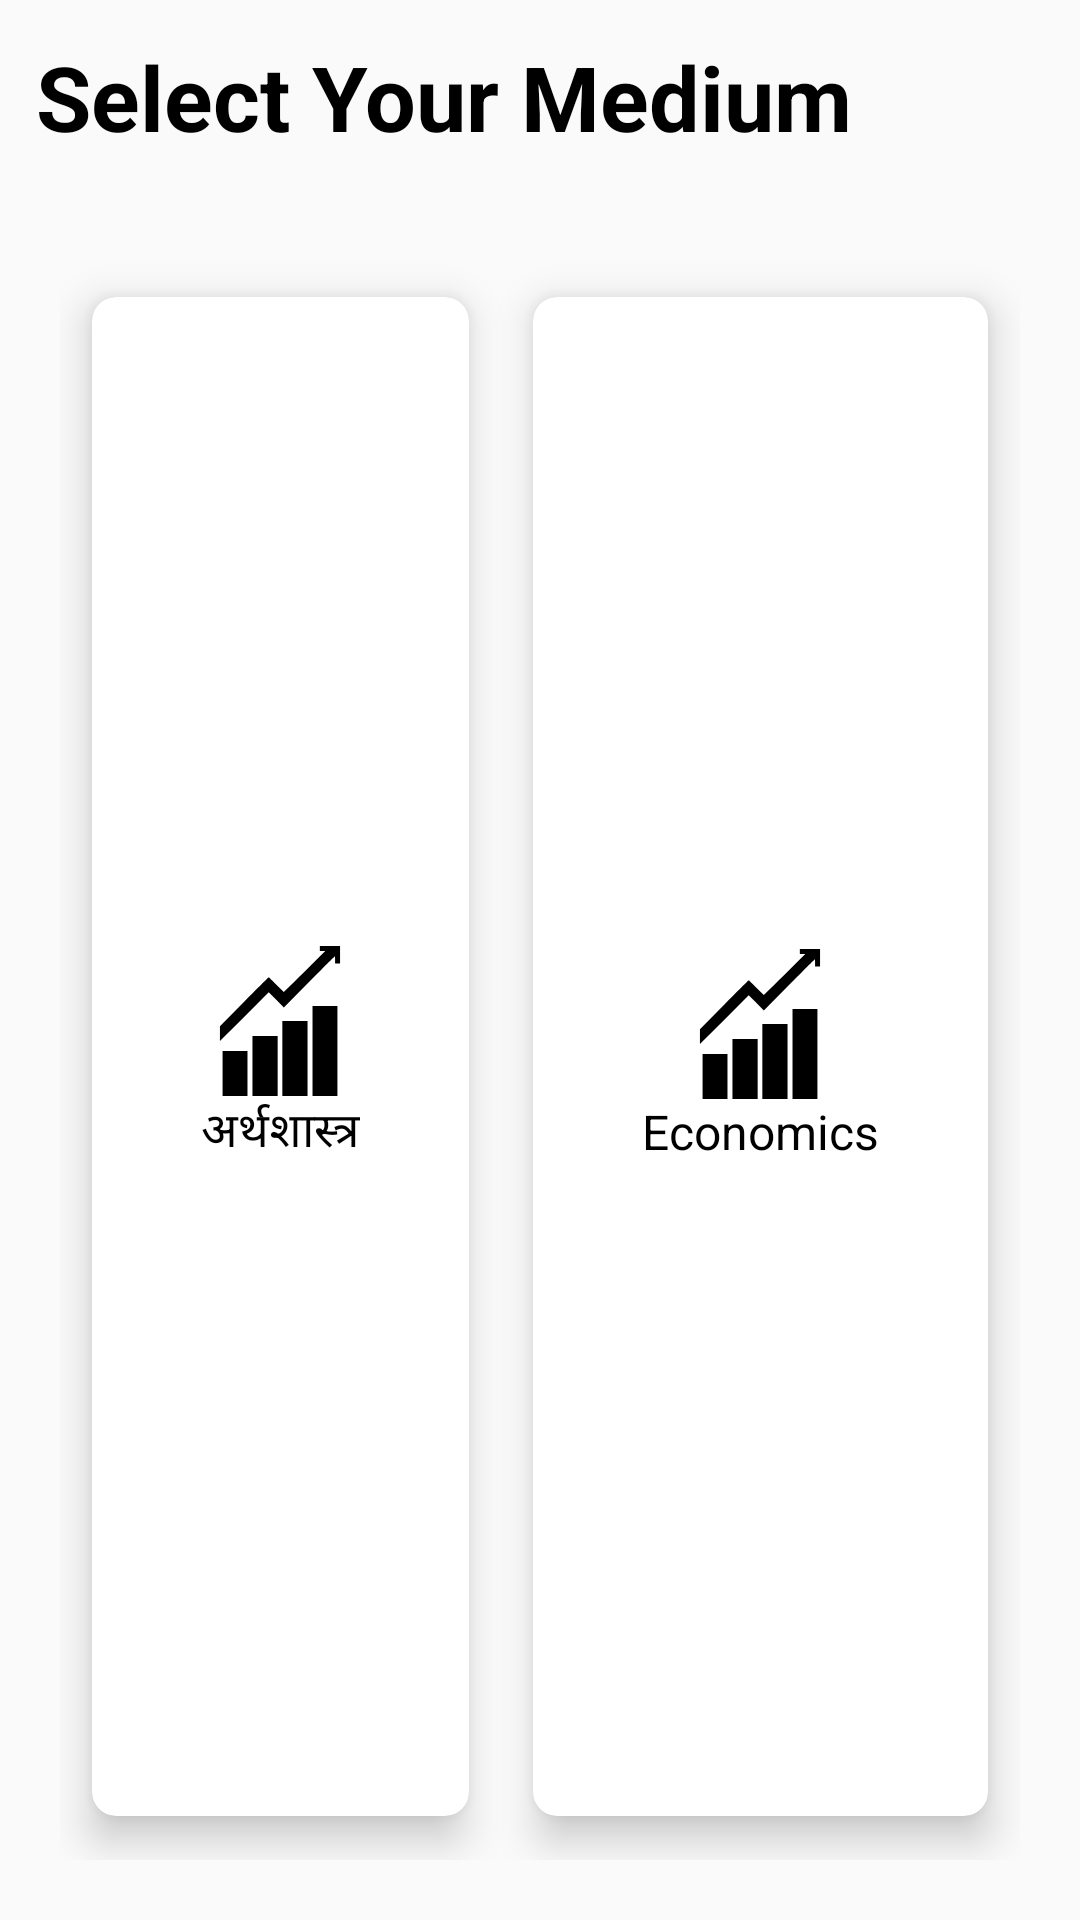

Layout XML and referenced resources for this Android screen:
<!-- AndroidManifest.xml: application theme Theme.12thNotes -->
<!-- res/layout/activity_eco_eng_mar.xml -->
<?xml version="1.0" encoding="utf-8"?>
<RelativeLayout xmlns:android="http://schemas.android.com/apk/res/android"
    xmlns:app="http://schemas.android.com/apk/res-auto"
    xmlns:tools="http://schemas.android.com/tools"
    android:layout_width="match_parent"
    android:layout_height="match_parent"
    android:background="@drawable/cut_card_background"
    tools:context=".eco_eng_mar">

    <TextView
        android:id="@+id/textView"
        android:layout_width="wrap_content"
        android:layout_height="wrap_content"
        android:text="Select Your Medium"
        android:textSize="30sp"
        android:textStyle="bold"
        android:textColor="@color/colorBlack"
        android:layout_margin="12dp"/>

    <GridLayout
        android:id="@+id/mainGridLayout"
        android:layout_width="match_parent"
        android:layout_height="match_parent"
        android:layout_below="@+id/textView"
        android:layout_marginTop="20dp"
        android:layout_margin="20dp"
        android:columnCount="2"
        android:rowCount="2">


        <androidx.cardview.widget.CardView
            android:layout_width="wrap_content"
            android:layout_height="wrap_content"
            android:layout_gravity="fill"
            android:layout_columnWeight="1"
            android:layout_rowWeight="1"
            android:layout_row="0"
            android:layout_column="0"
            app:cardCornerRadius="8dp"
            app:cardElevation="8dp"
            app:cardUseCompatPadding="true">

            <LinearLayout
                android:layout_width="wrap_content"
                android:layout_height="wrap_content"
                android:layout_gravity="center_vertical|center_horizontal"
                android:gravity="center"
                android:orientation="vertical">

                <ImageView
                    android:layout_width="wrap_content"
                    android:layout_height="wrap_content"
                    android:src="@drawable/ic_ecologo"/>

                <TextView
                    android:layout_width="wrap_content"
                    android:layout_height="wrap_content"
                    android:text="अर्थशास्त्र"
                    android:textSize="16sp"
                    android:textColor="@color/colorBlack"/>
            </LinearLayout>


        </androidx.cardview.widget.CardView>

        <androidx.cardview.widget.CardView
            android:layout_width="wrap_content"
            android:layout_height="wrap_content"
            android:layout_gravity="fill"
            android:layout_columnWeight="1"
            android:layout_rowWeight="1"
            android:layout_row="0"
            android:layout_column="1"
            app:cardCornerRadius="8dp"
            app:cardElevation="8dp"
            app:cardUseCompatPadding="true">

            <LinearLayout
                android:layout_width="wrap_content"
                android:layout_height="wrap_content"
                android:layout_gravity="center_vertical|center_horizontal"
                android:gravity="center"
                android:orientation="vertical">

                <ImageView
                    android:layout_width="wrap_content"
                    android:layout_height="wrap_content"
                    android:src="@drawable/ic_ecologo"/>

                <TextView
                    android:layout_width="wrap_content"
                    android:layout_height="wrap_content"
                    android:text="Economics"
                    android:textSize="16sp"
                    android:textColor="@color/colorBlack"/>
            </LinearLayout>


        </androidx.cardview.widget.CardView>

    </GridLayout>

</RelativeLayout>
<!-- resources referenced by this layout -->
<resources>
  <color name="colorBlack">#000000</color>
  <!-- drawable ic_ecologo (drawable) -->
  <vector android:height="50dp" android:viewportHeight="512"
      android:viewportWidth="512" android:width="50dp" xmlns:android="http://schemas.android.com/apk/res/android">
      <path android:fillColor="#000000"
          android:pathData="M392,8.5l0,8.5 9.2,-0 9.3,-0 -48,48.1c-26.4,26.4 -58.3,58 -70.8,70.1l-22.8,22.1 -25.3,-25.1c-13.9,-13.9 -25.7,-25.2 -26.2,-25.2 -0.5,-0 -38.1,37.5 -83.7,83.4l-82.7,83.4 0,25.4 0,25.3 83.3,-83.3 83.2,-83.2 25.8,25.7 25.8,25.8 86.7,-87.3c47.7,-48 87,-87.3 87.5,-87.2 0.4,-0 0.7,5.6 0.7,12.5l0,12.5 8.5,-0 8.5,-0 0,-30 0,-30 -34.5,-0 -34.5,-0 0,8.5z" android:strokeColor="#00000000"/>
      <path android:fillColor="#000000"
          android:pathData="M367,358.5l0,153.5 42.5,-0 42.5,-0 0,-153.5 0,-153.5 -42.5,-0 -42.5,-0 0,153.5z" android:strokeColor="#00000000"/>
      <path android:fillColor="#000000"
          android:pathData="M264,384l0,128 43,-0 43,-0 0,-128 0,-128 -43,-0 -43,-0 0,128z" android:strokeColor="#00000000"/>
      <path android:fillColor="#000000"
          android:pathData="M162,409.5l0,102.5 43,-0 43,-0 0,-102.5 0,-102.5 -43,-0 -43,-0 0,102.5z" android:strokeColor="#00000000"/>
      <path android:fillColor="#000000"
          android:pathData="M60,435l0,77 42.5,-0 42.5,-0 0,-77 0,-77 -42.5,-0 -42.5,-0 0,77z" android:strokeColor="#00000000"/>
  </vector>
  <style name="Theme.12thNotes" parent="Theme.AppCompat.Light.NoActionBar">
  
          <item name="colorPrimary">@color/colorPrimary</item>
          <item name="colorPrimaryDark">@color/colorPrimaryDark</item>
          <item name="colorAccent">@color/colorAccent</item>
  
      </style>
  <color name="colorPrimary">#4a148c</color>
  <color name="colorPrimaryDark">#4a148c</color>
  <color name="colorAccent">#03DAC5</color>
</resources>
